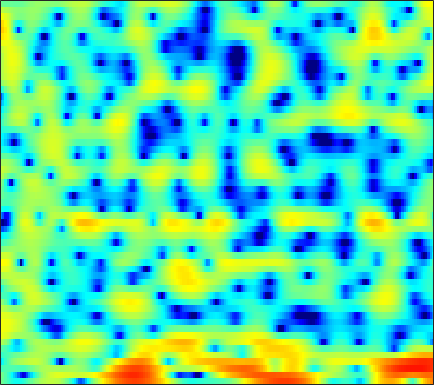

The data file committed next to this chart (first rows):
-0.48749, -1.0289, -1.7937, -2.5986, -3.185, -3.8914, -4.3796, -4.566, -4.5377, -4.2085, -3.6374, -3.118, -2.3465, -1.5745, -1.0231, -0.31312, 0.33249, 0.77403, 1.2667, 1.6861, 2.0397, 2.2455, 2.4202, 2.4889
-0.2622, -0.8768, -1.799, -2.849, -3.75, -5.148, -6.821, -8.338, -10.85, -14.06, -16.82, -15.91, -12.15, -8.752, -6.704, -4.476, -2.687, -1.565, -0.3086, 0.7172, 1.548, 2.064, 2.616, 3.043
-2.38, -2.23, -2.05, -1.944, -1.915, -1.949, -2.045, -2.139, -2.248, -2.3, -2.233, -2.074, -1.713, -1.215, -0.7819, -0.1832, 0.3837, 0.7645, 1.18, 1.484, 1.673, 1.742, 1.749, 1.671
-6.045, -4.546, -2.992, -1.787, -1.061, -0.2675, 0.3636, 0.7586, 1.206, 1.579, 1.891, 2.101, 2.341, 2.531, 2.635, 2.706, 2.689, 2.597, 2.352, 1.935, 1.303, 0.6621, -0.4792, -2.066
-3.213, -2.874, -2.443, -2.051, -1.777, -1.437, -1.104, -0.8476, -0.4887, -0.1172, 0.2647, 0.5507, 0.9165, 1.238, 1.443, 1.655, 1.784, 1.817, 1.769, 1.611, 1.335, 1.057, 0.6003, 0.06007
-1.496, -1.788, -2.359, -3.15, -3.881, -4.978, -5.98, -6.42, -6.26, -5.285, -3.926, -2.889, -1.643, -0.606, 0.02536, 0.6918, 1.181, 1.443, 1.672, 1.786, 1.809, 1.782, 1.716, 1.638
2.061, 1.573, 0.6597, -0.6035, -1.827, -3.865, -6.23, -7.698, -7.753, -5.82, -3.649, -2.27, -0.8236, 0.2238, 0.7879, 1.305, 1.58, 1.652, 1.602, 1.422, 1.142, 0.8908, 0.5439, 0.2392
4.23, 4.027, 3.659, 3.203, 2.823, 2.306, 1.832, 1.542, 1.264, 1.109, 1.031, 0.9864, 0.893, 0.7145, 0.5056, 0.1094, -0.437, -0.9527, -1.778, -2.76, -3.921, -4.929, -6.477, -8.3
4.518, 4.479, 4.351, 4.15, 3.958, 3.654, 3.302, 3.009, 2.574, 2.085, 1.529, 1.055, 0.3171, -0.5659, -1.34, -2.539, -3.942, -5.123, -6.851, -8.68, -10.45, -11.67, -13.12, -14.47
4.434, 4.451, 4.399, 4.265, 4.119, 3.867, 3.547, 3.264, 2.818, 2.28, 1.634, 1.059, 0.1483, -0.9643, -1.968, -3.591, -5.618, -7.502, -10.76, -15.46, -24.21, -40.38, -21.12, -16.37
3.83, 3.788, 3.661, 3.476, 3.314, 3.077, 2.831, 2.643, 2.377, 2.075, 1.704, 1.363, 0.8096, 0.1099, -0.5259, -1.533, -2.717, -3.708, -5.1, -6.428, -7.492, -7.981, -8.158, -7.945
2.628, 2.315, 1.801, 1.217, 0.787, 0.3194, 0.08056, 0.09333, 0.3362, 0.7183, 1.11, 1.348, 1.544, 1.58, 1.502, 1.264, 0.8842, 0.5392, 0.02312, -0.5244, -1.057, -1.431, -1.887, -2.312
0.6605, 0.02244, -1.193, -2.995, -4.91, -8.456, -11.49, -9.776, -5.646, -2.536, -0.3735, 0.7996, 1.909, 2.611, 2.928, 3.129, 3.116, 2.994, 2.704, 2.307, 1.844, 1.454, 0.8854, 0.2721
-2.298, -2.209, -2.405, -3.02, -3.715, -4.691, -5.038, -4.461, -2.83, -1.005, 0.5602, 1.493, 2.417, 3.012, 3.26, 3.356, 3.224, 2.988, 2.534, 1.948, 1.268, 0.7313, 0.01676, -0.6511
-4.724, -3.125, -1.685, -0.7522, -0.2573, 0.2615, 0.7479, 1.119, 1.641, 2.174, 2.66, 2.937, 3.175, 3.238, 3.144, 2.815, 2.243, 1.641, 0.6168, -0.6811, -2.216, -3.431, -4.944, -5.953
-1.164, -0.4089, 0.4705, 1.181, 1.607, 2.048, 2.385, 2.591, 2.807, 2.953, 3.026, 3.029, 2.93, 2.674, 2.365, 1.768, 0.9052, 0.06228, -1.416, -3.375, -6.044, -8.798, -14.55, -26.73
1.764, 1.987, 2.217, 2.349, 2.383, 2.347, 2.228, 2.115, 1.97, 1.853, 1.768, 1.726, 1.647, 1.475, 1.258, 0.8078, 0.1334, -0.52, -1.609, -2.887, -4.329, -5.414, -6.645, -7.376
3.797, 3.845, 3.726, 3.38, 2.957, 2.172, 1.151, 0.2859, -0.7883, -1.404, -1.319, -0.8858, -0.1516, 0.4817, 0.7663, 0.8515, 0.5899, 0.177, -0.6475, -1.728, -2.954, -3.872, -4.904, -5.547
4.979, 5.031, 4.833, 4.278, 3.585, 2.18, 0.03025, -2.386, -7.766, -24.82, -10.22, -5.166, -1.622, 0.3722, 1.254, 1.81, 1.788, 1.412, 0.4619, -1.097, -3.348, -5.733, -10.27, -15.89
2.699, 2.927, 3.01, 2.824, 2.506, 1.844, 0.9783, 0.2424, -0.6701, -1.135, -0.9489, -0.4661, 0.3581, 1.08, 1.443, 1.655, 1.522, 1.186, 0.4175, -0.7261, -2.265, -3.605, -5.353, -6.467
-0.4729, -0.05774, 0.3455, 0.6094, 0.726, 0.7939, 0.7901, 0.7827, 0.782, 0.8344, 0.9666, 1.09, 1.28, 1.428, 1.479, 1.445, 1.264, 1.032, 0.591, 0.03104, -0.5981, -1.076, -1.678, -2.114
-2.946, -2.499, -1.946, -1.415, -1.024, -0.5159, -0.05653, 0.2654, 0.6676, 1.013, 1.309, 1.493, 1.662, 1.753, 1.773, 1.715, 1.562, 1.386, 1.083, 0.72, 0.3163, -0.009093, -0.4622, -0.8849
-5.566, -5.3, -4.695, -3.853, -3.128, -2.095, -1.067, -0.3635, 0.475, 1.175, 1.706, 2.01, 2.272, 2.389, 2.393, 2.298, 2.12, 1.942, 1.659, 1.327, 0.9342, 0.6012, 0.0989, -0.5132
-11.81, -12.07, -10.59, -8.229, -6.394, -4.111, -2.066, -0.7146, 0.7729, 1.918, 2.734, 3.116, 3.375, 3.352, 3.169, 2.785, 2.332, 2.019, 1.703, 1.501, 1.346, 1.18, 0.7746, 0.02312
-18.96, -20.98, -18.41, -14.58, -11.2, -6.758, -3.186, -1.046, 1.172, 2.718, 3.697, 4.067, 4.094, 3.575, 2.8, 1.238, -0.8572, -2.429, -3.169, -1.908, -0.196, 0.7772, 1.493, 1.589
-9.816, -12.11, -15.17, -14.83, -11.47, -7.09, -3.653, -1.653, 0.3721, 1.806, 2.665, 2.975, 2.896, 2.241, 1.321, -0.6357, -3.643, -6.447, -7.849, -4.776, -1.75, -0.1679, 1.187, 1.917
-4.122, -4.617, -4.957, -4.747, -4.251, -3.229, -2.063, -1.186, -0.1349, 0.7101, 1.308, 1.572, 1.686, 1.526, 1.243, 0.7408, 0.1999, -0.1135, -0.2724, -0.07285, 0.347, 0.6715, 1.073, 1.31
-1.685, -1.947, -2.151, -2.167, -2.043, -1.73, -1.255, -0.8514, -0.2762, 0.2576, 0.726, 1.002, 1.274, 1.421, 1.46, 1.441, 1.378, 1.319, 1.247, 1.199, 1.148, 1.101, 0.9833, 0.7829
-0.8367, -1.262, -1.747, -2.097, -2.212, -2.148, -1.816, -1.44, -0.8325, -0.1906, 0.4095, 0.8115, 1.248, 1.572, 1.745, 1.87, 1.905, 1.883, 1.794, 1.64, 1.431, 1.26, 0.953, 0.5819
-0.5984, -1.606, -3.136, -4.656, -5.491, -5.652, -4.707, -3.616, -2.136, -0.8138, 0.2555, 0.9003, 1.566, 2.024, 2.25, 2.408, 2.411, 2.323, 2.108, 1.797, 1.434, 1.144, 0.7739, 0.4347
0.4629, -1.089, -3.962, -8.585, -15, -18.15, -8.813, -5.406, -2.5, -0.6063, 0.7113, 1.423, 2.111, 2.554, 2.737, 2.817, 2.687, 2.441, 1.912, 1.173, 0.2666, -0.4575, -1.208, -1.494
2.491, 1.654, 0.3887, -0.8741, -1.607, -1.963, -1.624, -1.091, -0.3352, 0.3174, 0.7929, 1.062, 1.321, 1.536, 1.656, 1.717, 1.607, 1.342, 0.6205, -0.6766, -2.852, -5.387, -10.98, -14.44
2.821, 2.587, 2.162, 1.699, 1.343, 0.9153, 0.4991, 0.192, -0.3155, -0.9525, -1.752, -2.373, -3.032, -3.154, -2.769, -1.933, -1.118, -0.6899, -0.5101, -0.8505, -1.672, -2.583, -3.703, -3.832
1.303, 1.367, 1.283, 1.042, 0.7704, 0.2862, -0.3414, -0.9502, -2.01, -3.531, -5.823, -8.463, -14.93, -22.55, -12.83, -6.979, -3.719, -2.116, -0.668, 0.231, 0.7578, 1.021, 1.273, 1.545
-1.319, -1.212, -1.259, -1.509, -1.77, -2.209, -2.688, -3.098, -3.698, -4.46, -5.382, -6.138, -6.877, -6.793, -5.918, -4.204, -2.394, -1.184, 0.1396, 1.178, 1.941, 2.386, 2.823, 3.111
-3.879, -4.045, -4.552, -5.303, -5.942, -6.679, -7.043, -6.952, -6.479, -5.804, -5.099, -4.59, -3.868, -3.087, -2.432, -1.468, -0.4884, 0.2207, 1.107, 1.862, 2.49, 2.857, 3.228, 3.449
-5.398, -5.927, -7.144, -9.113, -11.38, -15.93, -19.98, -16.21, -11.21, -7.973, -5.751, -4.482, -3.159, -2.052, -1.347, -0.49, 0.2934, 0.8335, 1.504, 2.096, 2.607, 2.92, 3.229, 3.406
-5.188, -5.502, -6.215, -7.368, -8.513, -10.05, -10.6, -9.753, -7.751, -5.746, -4.098, -3.127, -2.107, -1.337, -0.8644, -0.325, 0.1862, 0.5876, 1.127, 1.691, 2.213, 2.56, 2.919, 3.135
-3.949, -3.569, -3.234, -3.056, -2.954, -2.821, -2.556, -2.25, -1.758, -1.232, -0.8249, -0.6344, -0.5662, -0.739, -0.9661, -1.301, -1.456, -1.301, -0.6774, 0.2398, 1.196, 1.819, 2.45, 2.808
-3.265, -2.172, -1.009, -0.09035, 0.4852, 1.084, 1.565, 1.827, 2.059, 2.116, 1.921, 1.579, 0.7581, -0.6088, -2.15, -5.191, -9.625, -11.13, -6.789, -2.851, -0.2904, 0.993, 2.037, 2.509
-4.223, -2.816, -1.263, 0.02829, 0.8025, 1.66, 2.288, 2.614, 2.869, 2.876, 2.631, 2.256, 1.422, 0.2056, -1.033, -3.024, -4.889, -5.275, -3.952, -1.904, -0.213, 0.7058, 1.413, 1.575
-5.86, -4.596, -3.004, -1.589, -0.6654, 0.3578, 1.126, 1.559, 1.916, 2.058, 2.009, 1.852, 1.529, 1.083, 0.7376, 0.2928, 0.04238, -0.004804, 0.1742, 0.4928, 0.8504, 1.005, 1.06, 0.8096
-8.604, -6.912, -4.716, -2.874, -1.71, -0.5079, 0.3628, 0.8037, 1.153, 1.293, 1.273, 1.201, 1.116, 1.054, 1.061, 1.132, 1.26, 1.387, 1.565, 1.71, 1.755, 1.692, 1.448, 1.008
-11.83, -8.13, -4.737, -2.395, -1.146, 0.0361, 0.7151, 0.9233, 0.8847, 0.5285, -0.01651, -0.4191, -0.7774, -0.674, -0.3409, 0.3661, 1.103, 1.619, 2.15, 2.501, 2.614, 2.582, 2.303, 1.806
-4.326, -2.871, -1.084, 0.3391, 1.13, 1.765, 1.906, 1.684, 0.8762, -0.6251, -3.009, -5.532, -9.372, -8.619, -5.651, -2.415, -0.1791, 0.9814, 2.042, 2.648, 2.912, 2.896, 2.644, 2.116
0.2749, 0.9641, 1.799, 2.469, 2.809, 2.982, 2.799, 2.396, 1.424, -0.08987, -2.215, -4.129, -6.366, -6.179, -4.67, -2.49, -0.8006, 0.1225, 0.9635, 1.41, 1.534, 1.387, 0.9642, 0.2438
1.56, 2.12, 2.745, 3.204, 3.403, 3.478, 3.305, 2.997, 2.382, 1.566, 0.6489, -0.03166, -0.7641, -1.202, -1.309, -1.252, -1.082, -0.9467, -0.8215, -0.7973, -0.9821, -1.254, -1.919, -2.949
1.708, 2.359, 3.071, 3.567, 3.802, 3.917, 3.803, 3.575, 3.105, 2.457, 1.662, 0.9952, 0.07951, -0.8639, -1.539, -2.369, -3.025, -3.372, -3.621, -3.686, -3.71, -3.766, -4.079, -4.737
1.454, 2.341, 3.264, 3.886, 4.181, 4.336, 4.239, 4.011, 3.502, 2.758, 1.775, 0.8679, -0.5623, -2.289, -3.799, -6.084, -8.391, -9.619, -9.704, -8.498, -7.071, -6.198, -5.377, -4.945
1.326, 2.349, 3.346, 3.999, 4.275, 4.395, 4.256, 3.989, 3.407, 2.571, 1.469, 0.451, -1.251, -3.42, -5.454, -9.092, -14.53, -20.34, -17.93, -12.47, -9.226, -7.668, -6.093, -4.983
2.167, 2.913, 3.606, 3.998, 4.105, 4.044, 3.763, 3.42, 2.804, 2.001, 1.003, 0.1241, -1.254, -2.874, -4.221, -6.086, -7.83, -8.794, -9.321, -9.062, -8.278, -7.506, -6.423, -5.32
3.93, 4.197, 4.333, 4.214, 3.989, 3.526, 2.933, 2.443, 1.774, 1.097, 0.3758, -0.2236, -1.135, -2.218, -3.178, -4.584, -6.13, -7.354, -8.855, -9.935, -10.12, -9.469, -8.021, -6.403
5.979, 5.794, 5.299, 4.501, 3.711, 2.428, 1.027, 0.05531, -0.8576, -1.173, -1.115, -1.06, -1.162, -1.596, -2.19, -3.409, -5.223, -7.102, -10.84, -17.97, -28.6, -16.26, -10.38, -7.175
7.234, 6.741, 5.767, 4.363, 2.93, 0.3226, -3.538, -7.871, -13.67, -8.367, -4.303, -2.535, -1.224, -0.7282, -0.7551, -1.284, -2.295, -3.317, -4.939, -6.418, -7.156, -6.912, -6.048, -5.066
6.537, 6.019, 5.083, 3.817, 2.62, 0.6675, -1.633, -3.317, -4.608, -4.009, -2.557, -1.551, -0.5445, 0.01915, 0.1779, 0.09778, -0.2548, -0.666, -1.329, -2.039, -2.716, -3.25, -3.968, -4.867
4.759, 4.378, 3.754, 3.006, 2.385, 1.539, 0.7483, 0.2622, -0.1414, -0.2438, -0.09313, 0.09601, 0.3754, 0.5882, 0.6601, 0.6431, 0.4715, 0.2423, -0.1821, -0.7617, -1.492, -2.202, -3.418, -5.137
2.553, 2.272, 1.883, 1.505, 1.235, 0.893, 0.5943, 0.4204, 0.2848, 0.2475, 0.3103, 0.4162, 0.5655, 0.7132, 0.8036, 0.8541, 0.8111, 0.7162, 0.4925, 0.1475, -0.3535, -0.7918, -1.543, -2.441
-0.5724, -0.8541, -1.046, -1.092, -1.085, -1.096, -1.127, -1.148, -1.15, -1.045, -0.8316, -0.5988, -0.2402, 0.1202, 0.3694, 0.6271, 0.7985, 0.8675, 0.8788, 0.8248, 0.7106, 0.6017, 0.435, 0.2719
